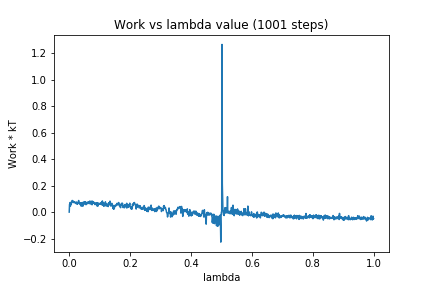

Data behind this chart, as committed beside it:
0, 0.0
1, 0.05732
2, 0.06276
3, 0.0727
4, 0.04542
5, 0.07218
6, 0.05831
7, 0.06238
8, 0.07889
9, 0.08437
10, 0.08804
11, 0.08071
12, 0.0764
13, 0.08379
14, 0.07537
15, 0.07527
16, 0.07083
17, 0.07837
18, 0.07718
19, 0.07288
20, 0.07196
21, 0.06644
22, 0.06495
23, 0.07506
24, 0.07625
25, 0.07088
26, 0.05923
27, 0.07289
28, 0.06261
29, 0.06918
30, 0.07145
31, 0.08776
32, 0.06769
33, 0.07016
34, 0.06614
35, 0.06259
36, 0.06999
37, 0.05412
38, 0.06975
39, 0.04568
40, 0.04543
41, 0.06508
42, 0.06366
43, 0.07298
44, 0.04445
45, 0.04567
46, 0.04942
47, 0.06463
48, 0.07234
49, 0.07911
50, 0.06529
51, 0.07569
52, 0.0598
53, 0.07822
54, 0.0766
55, 0.05602
56, 0.06057
57, 0.06219
58, 0.06126
59, 0.07294
60, 0.07002
... 940 more rows
